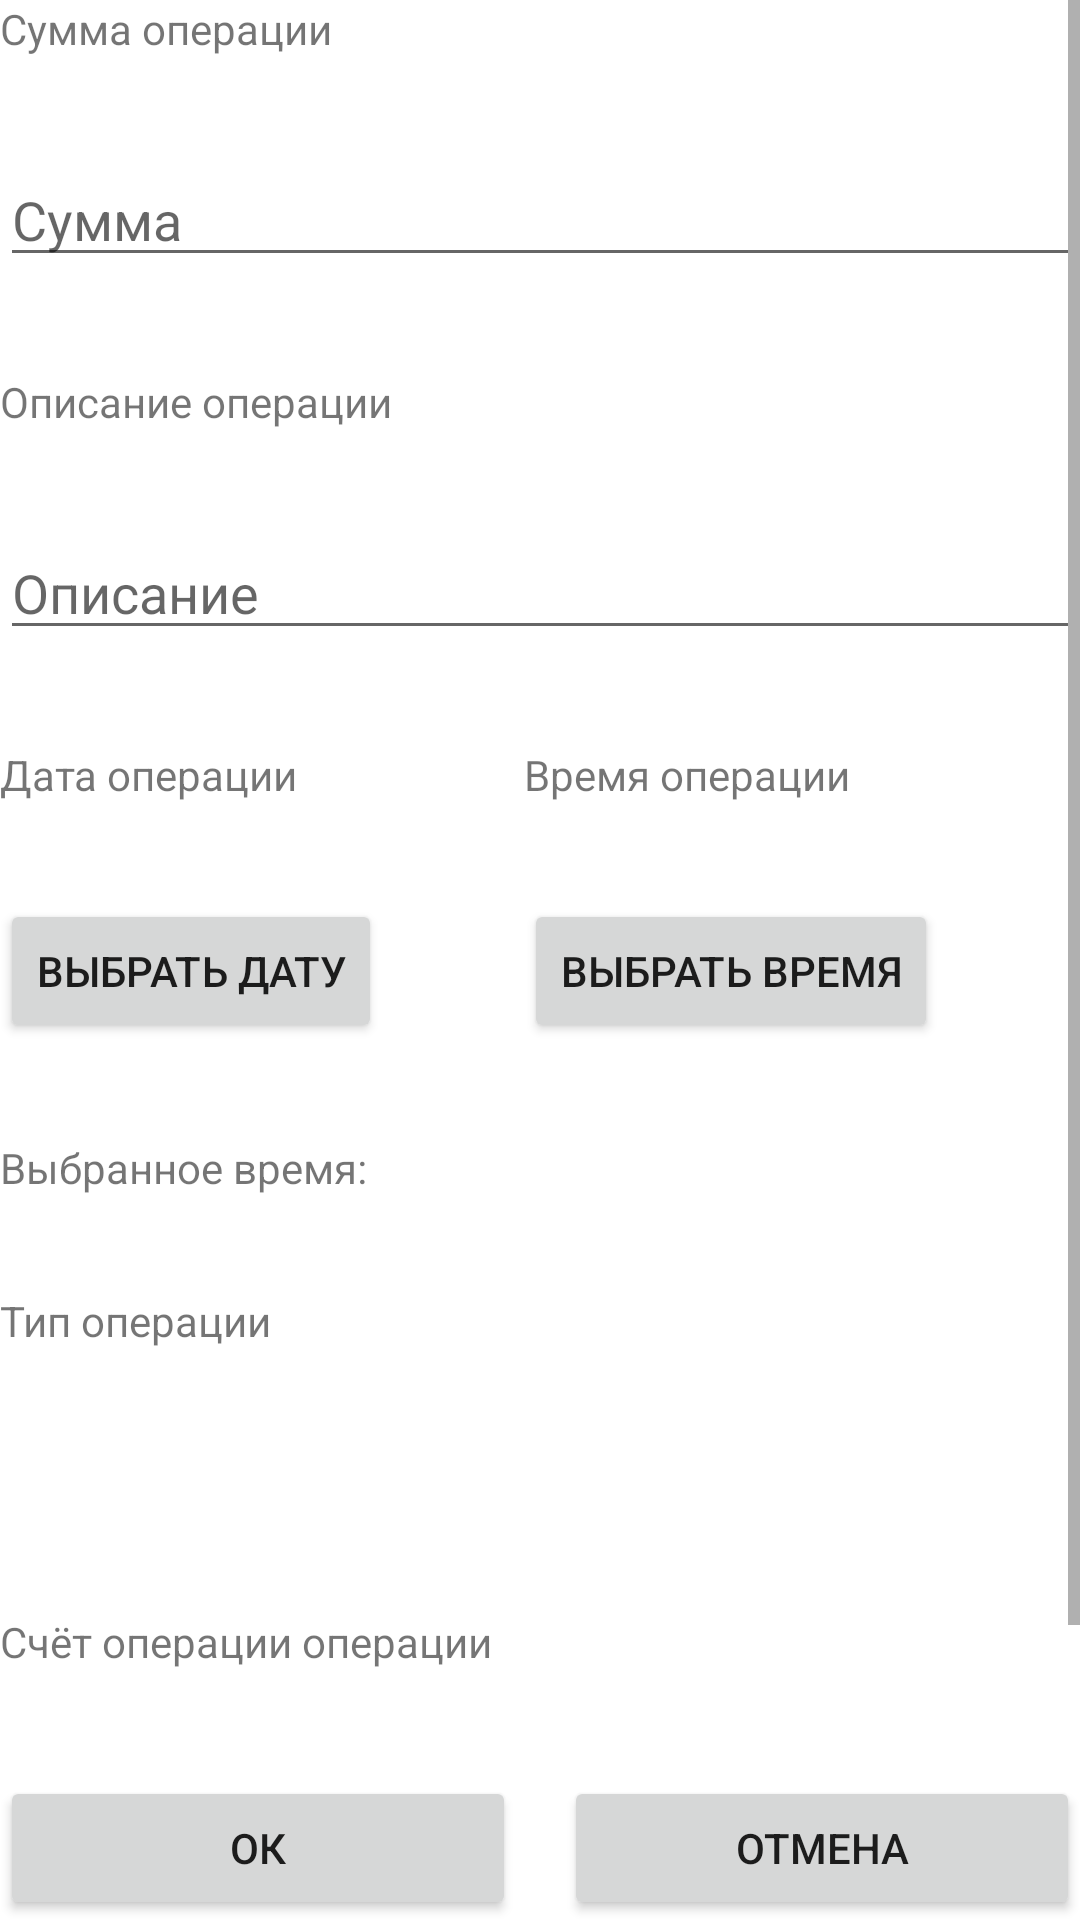

Produce the Android XML layout that renders to this screen, including the resource entries it uses.
<!-- AndroidManifest.xml: application theme Theme.MyWallet -->
<!-- res/layout/activity_add_operation.xml -->
<?xml version="1.0" encoding="utf-8"?>
<androidx.constraintlayout.widget.ConstraintLayout xmlns:android="http://schemas.android.com/apk/res/android"
    xmlns:app="http://schemas.android.com/apk/res-auto"
    xmlns:tools="http://schemas.android.com/tools"
    android:id="@+id/main"
    android:layout_width="match_parent"
    android:layout_height="match_parent"
    tools:context=".AddOperationActivity">
    <ScrollView
        android:layout_width="match_parent"
        android:layout_height="match_parent"
        android:layout_marginBottom="64dp"
        app:layout_constraintBottom_toBottomOf="parent"
        app:layout_constraintEnd_toEndOf="parent"
        app:layout_constraintStart_toStartOf="parent"
        app:layout_constraintTop_toTopOf="parent">
<androidx.constraintlayout.widget.ConstraintLayout
    android:layout_width="match_parent"
    android:layout_height="wrap_content">
    <TextView
        android:id="@+id/AddOperationAmountTextView"
        android:layout_width="wrap_content"
        android:layout_height="wrap_content"
        android:text="Сумма операции"
        app:layout_constraintStart_toStartOf="parent"
        app:layout_constraintTop_toTopOf="parent" />

    <EditText
        android:id="@+id/AddOperationAmountEditText"
        android:layout_width="0dp"
        android:layout_height="wrap_content"
        android:layout_marginTop="32dp"
        android:focusedByDefault="true"
        android:hint="Сумма"
        android:inputType="numberDecimal|numberSigned"
        android:maxLines="1"
        app:layout_constraintEnd_toEndOf="parent"
        app:layout_constraintStart_toStartOf="@+id/AddOperationAmountTextView"
        app:layout_constraintTop_toBottomOf="@+id/AddOperationAmountTextView" />


    <TextView
        android:id="@+id/AddOperationDescriptionTextView"
        android:layout_width="wrap_content"
        android:layout_height="wrap_content"
        android:layout_marginTop="32dp"
        android:text="Описание операции"
        app:layout_constraintStart_toStartOf="@+id/AddOperationAmountEditText"
        app:layout_constraintTop_toBottomOf="@+id/AddOperationAmountEditText" />

    <EditText
        android:id="@+id/AddOperationDescriptionEditText"
        android:layout_width="0dp"
        android:layout_height="wrap_content"
        android:layout_marginTop="32dp"
        android:focusedByDefault="true"
        android:hint="Описание"
        android:inputType="text"
        android:maxLength="255"
        android:maxLines="1"
        app:layout_constraintEnd_toEndOf="parent"
        app:layout_constraintStart_toStartOf="@+id/AddOperationDescriptionTextView"
        app:layout_constraintTop_toBottomOf="@+id/AddOperationDescriptionTextView" />


    <LinearLayout
        android:id="@+id/dateTimeLinearLayout"
        android:layout_width="match_parent"
        android:layout_height="wrap_content"
        app:layout_constraintStart_toStartOf="@+id/AddOperationDescriptionEditText"
        app:layout_constraintTop_toBottomOf="@+id/AddOperationDescriptionEditText">
        <LinearLayout
            android:layout_width="wrap_content"
            android:layout_height="wrap_content"
            android:layout_weight="1"
            android:orientation="vertical">
            <TextView
                android:id="@+id/AddOperationDateTextView"
                android:layout_width="wrap_content"
                android:layout_height="wrap_content"
                android:layout_marginTop="32dp"
                android:text="Дата операции"
                />
            <Button
                android:text="Выбрать дату"
                android:id="@+id/AddOperationDateButton"
                android:layout_width="wrap_content"
                android:layout_height="wrap_content"
                android:layout_marginTop="32dp"
                android:focusedByDefault="true"
                android:maxLines="1" />
        </LinearLayout>
        <LinearLayout
            android:layout_width="wrap_content"
            android:layout_height="wrap_content"
            android:orientation="vertical"
            android:layout_weight="1">
            <TextView
                android:id="@+id/AddOperationTimeTextView"
                android:layout_width="wrap_content"
                android:layout_height="wrap_content"
                android:layout_marginTop="32dp"
                android:text="Время операции"
                />
            <Button
                android:text="Выбрать время"
                android:id="@+id/AddOperationTimeButton"
                android:layout_width="wrap_content"
                android:layout_height="wrap_content"
                android:layout_marginTop="32dp"
                android:focusedByDefault="true"
                android:maxLines="1" />
        </LinearLayout>



    </LinearLayout>

    <TextView
        android:id="@+id/AddOperationResultTimeDateTextView"
        android:layout_width="wrap_content"
        android:layout_height="wrap_content"
        android:layout_marginTop="32dp"
        android:text="Выбранное время:"
        app:layout_constraintStart_toStartOf="@+id/dateTimeLinearLayout"
        app:layout_constraintTop_toBottomOf="@+id/dateTimeLinearLayout" />

    <TextView
        android:id="@+id/AddOperationOperationTypeTextView"
        android:layout_width="wrap_content"
        android:layout_height="wrap_content"
        android:layout_marginTop="32dp"
        android:text="Тип операции"
        app:layout_constraintStart_toStartOf="@+id/AddOperationResultTimeDateTextView"
        app:layout_constraintTop_toBottomOf="@+id/AddOperationResultTimeDateTextView" />

    <Spinner
        android:id="@+id/AddOperationOperationTypeSpinner"
        android:layout_width="0dp"
        android:layout_height="wrap_content"
        android:layout_marginTop="32dp"
        app:layout_constraintEnd_toEndOf="parent"
        app:layout_constraintStart_toStartOf="@+id/AddOperationOperationTypeTextView"
        app:layout_constraintTop_toBottomOf="@+id/AddOperationOperationTypeTextView" />

    <TextView
        android:id="@+id/AddOperationBankBalanceTextView"
        android:layout_width="wrap_content"
        android:layout_height="wrap_content"
        android:layout_marginTop="32dp"
        android:text="Счёт операции операции"
        app:layout_constraintStart_toStartOf="@+id/AddOperationOperationTypeSpinner"
        app:layout_constraintTop_toBottomOf="@+id/AddOperationOperationTypeSpinner" />

    <Spinner
        android:id="@+id/AddOperationBankBalanceSpinner"
        android:layout_width="0dp"
        android:layout_height="wrap_content"
        android:layout_marginTop="32dp"
        app:layout_constraintEnd_toEndOf="parent"
        app:layout_constraintStart_toStartOf="@+id/AddOperationBankBalanceTextView"
        app:layout_constraintTop_toBottomOf="@+id/AddOperationBankBalanceTextView" />
</androidx.constraintlayout.widget.ConstraintLayout>
    </ScrollView>



    <LinearLayout
        android:layout_width="match_parent"
        android:layout_height="wrap_content"
        app:layout_constraintBottom_toBottomOf="parent"
        app:layout_constraintEnd_toEndOf="parent"
        app:layout_constraintStart_toStartOf="parent">

        <Button
            android:text="@string/OK"
            android:id="@+id/OKButton"
            android:layout_width="wrap_content"
            android:layout_height="wrap_content"
            android:layout_weight="1" />

        <Button
            android:text="@string/cancel"
            android:layout_marginLeft="16dp"
            android:id="@+id/CancelButton"
            android:layout_width="wrap_content"
            android:layout_height="wrap_content"
            android:layout_weight="1" />
    </LinearLayout>
</androidx.constraintlayout.widget.ConstraintLayout>
<!-- resources referenced by this layout -->
<resources>
  <string name="OK">ОК</string>
  <string name="cancel">Отмена</string>
  <style name="Theme.MyWallet" parent="Base.Theme.MyWallet" />
  <style name="Base.Theme.MyWallet" parent="Theme.AppCompat.DayNight">
          <item name="colorPrimary">@color/md_theme_primary</item>
          <item name="colorOnPrimary">@color/md_theme_onPrimary</item>
          <item name="colorPrimaryContainer">@color/md_theme_primaryContainer</item>
          <item name="colorOnPrimaryContainer">@color/md_theme_onPrimaryContainer</item>
          <item name="colorSecondary">@color/md_theme_secondary</item>
          <item name="colorOnSecondary">@color/md_theme_onSecondary</item>
          <item name="colorSecondaryContainer">@color/md_theme_secondaryContainer</item>
          <item name="colorOnSecondaryContainer">@color/md_theme_onSecondaryContainer</item>
          <item name="colorTertiary">@color/md_theme_tertiary</item>
          <item name="colorOnTertiary">@color/md_theme_onTertiary</item>
          <item name="colorTertiaryContainer">@color/md_theme_tertiaryContainer</item>
          <item name="colorOnTertiaryContainer">@color/md_theme_onTertiaryContainer</item>
          <item name="colorError">@color/md_theme_error</item>
          <item name="colorOnError">@color/md_theme_onError</item>
          <item name="colorErrorContainer">@color/md_theme_errorContainer</item>
          <item name="colorOnErrorContainer">@color/md_theme_onErrorContainer</item>
          <item name="android:colorBackground">@color/md_theme_background</item>
          <item name="colorOnBackground">@color/md_theme_onBackground</item>
          <item name="colorSurface">@color/md_theme_surface</item>
          <item name="colorOnSurface">@color/md_theme_onSurface</item>
          <item name="colorSurfaceVariant">@color/md_theme_surfaceVariant</item>
          <item name="colorOnSurfaceVariant">@color/md_theme_onSurfaceVariant</item>
          <item name="colorOutline">@color/md_theme_outline</item>
          <item name="colorOutlineVariant">@color/md_theme_outlineVariant</item>
          <item name="colorSurfaceInverse">@color/md_theme_inverseSurface</item>
          <item name="colorOnSurfaceInverse">@color/md_theme_inverseOnSurface</item>
          <item name="colorPrimaryInverse">@color/md_theme_inversePrimary</item>
          <item name="colorPrimaryFixed">@color/md_theme_primaryFixed</item>
          <item name="colorOnPrimaryFixed">@color/md_theme_onPrimaryFixed</item>
          <item name="colorPrimaryFixedDim">@color/md_theme_primaryFixedDim</item>
          <item name="colorOnPrimaryFixedVariant">@color/md_theme_onPrimaryFixedVariant</item>
          <item name="colorSecondaryFixed">@color/md_theme_secondaryFixed</item>
          <item name="colorOnSecondaryFixed">@color/md_theme_onSecondaryFixed</item>
          <item name="colorSecondaryFixedDim">@color/md_theme_secondaryFixedDim</item>
          <item name="colorOnSecondaryFixedVariant">@color/md_theme_onSecondaryFixedVariant</item>
          <item name="colorTertiaryFixed">@color/md_theme_tertiaryFixed</item>
          <item name="colorOnTertiaryFixed">@color/md_theme_onTertiaryFixed</item>
          <item name="colorTertiaryFixedDim">@color/md_theme_tertiaryFixedDim</item>
          <item name="colorOnTertiaryFixedVariant">@color/md_theme_onTertiaryFixedVariant</item>
          <item name="colorSurfaceDim">@color/md_theme_surfaceDim</item>
          <item name="colorSurfaceBright">@color/md_theme_surfaceBright</item>
          <item name="colorSurfaceContainerLowest">@color/md_theme_surfaceContainerLowest</item>
          <item name="colorSurfaceContainerLow">@color/md_theme_surfaceContainerLow</item>
          <item name="colorSurfaceContainer">@color/md_theme_surfaceContainer</item>
          <item name="colorSurfaceContainerHigh">@color/md_theme_surfaceContainerHigh</item>
          <item name="colorSurfaceContainerHighest">@color/md_theme_surfaceContainerHighest</item>
      </style>
</resources>
